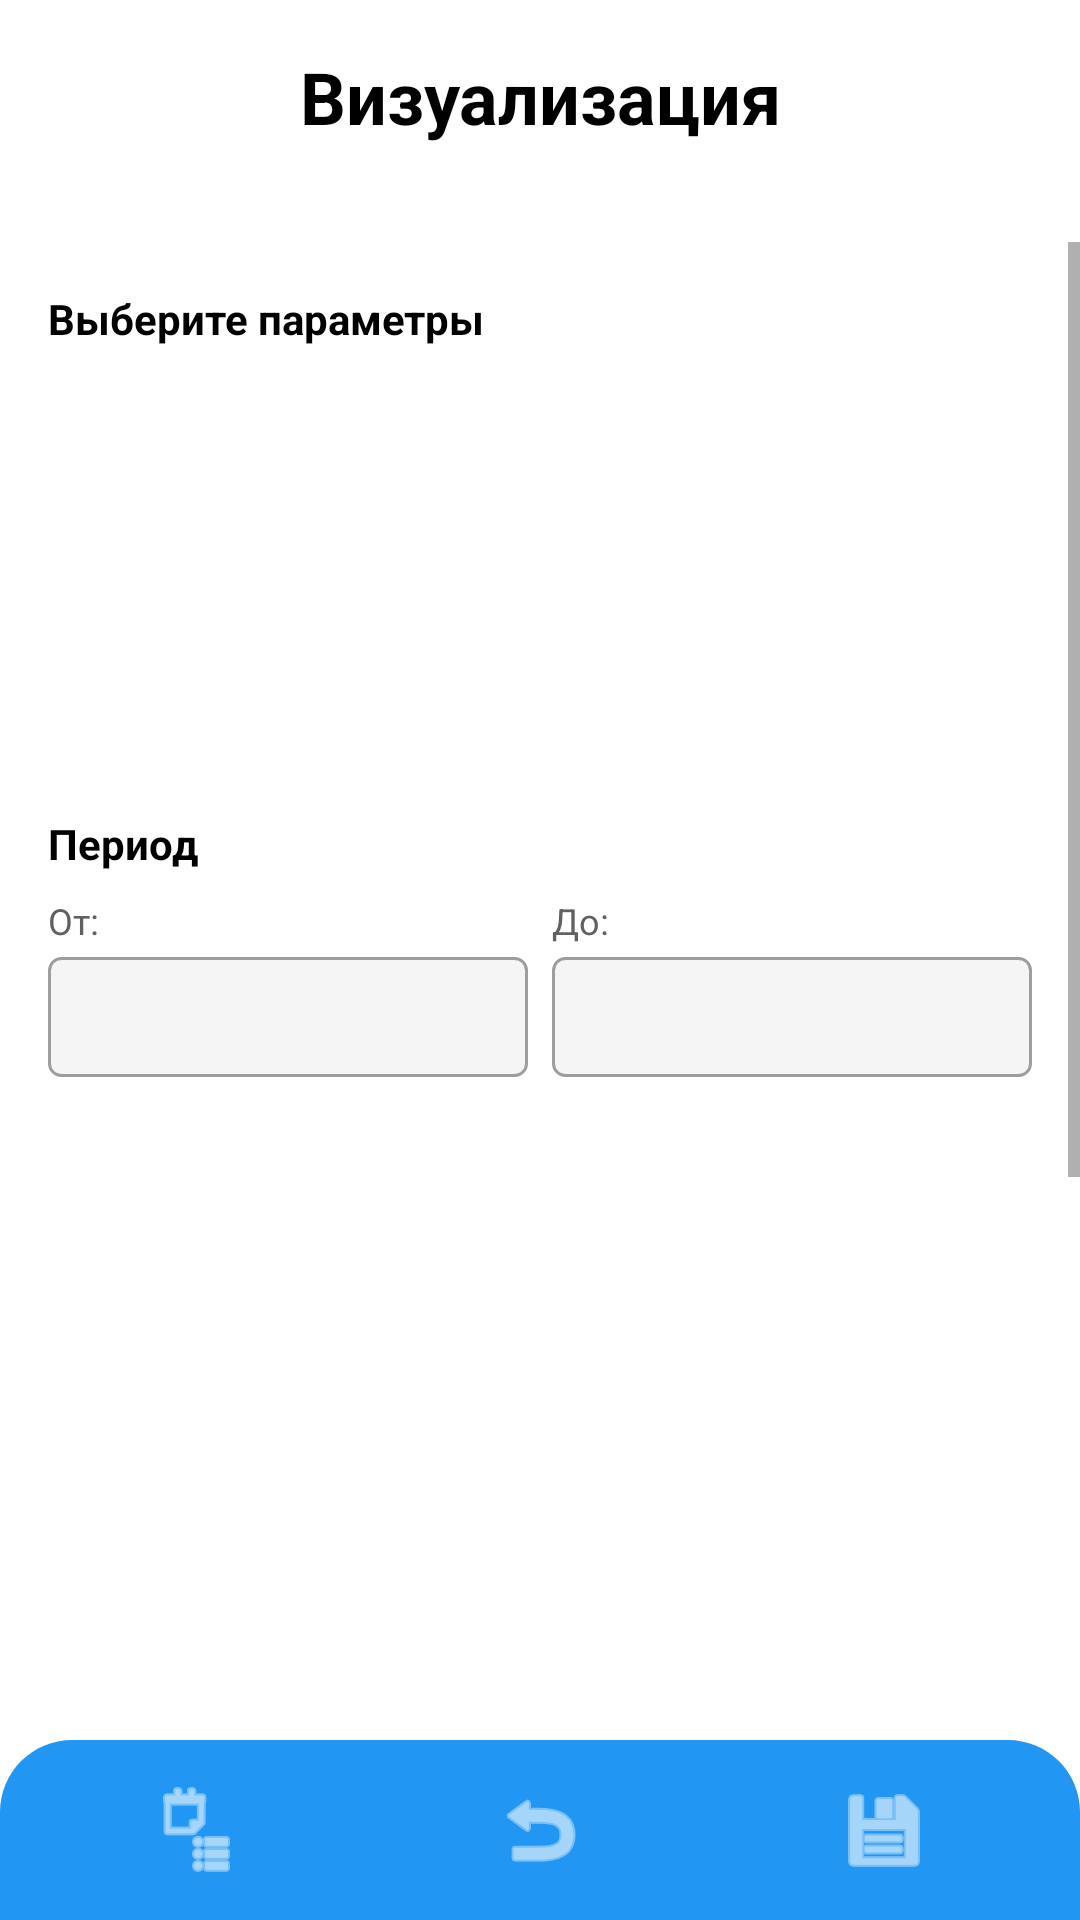

Android layout source for this screen:
<!-- AndroidManifest.xml: application theme Theme.MobileApp -->
<!-- res/layout/activity_visualization.xml -->
<?xml version="1.0" encoding="utf-8"?>
<androidx.constraintlayout.widget.ConstraintLayout xmlns:android="http://schemas.android.com/apk/res/android"
    xmlns:app="http://schemas.android.com/apk/res-auto"
    android:layout_width="match_parent"
    android:layout_height="match_parent"
    android:background="@color/white">

    <TextView
        android:id="@+id/tvTitle"
        android:layout_width="0dp"
        android:layout_height="wrap_content"
        android:layout_marginTop="16dp"
        android:text="@string/viz_title"
        android:textColor="@color/black"
        android:textSize="24sp"
        android:textStyle="bold"
        android:gravity="center"
        app:layout_constraintEnd_toEndOf="parent"
        app:layout_constraintStart_toStartOf="parent"
        app:layout_constraintTop_toTopOf="parent" />

    <TextView
        android:id="@+id/tvFileName"
        android:layout_width="0dp"
        android:layout_height="wrap_content"
        android:layout_marginTop="8dp"
        android:layout_marginStart="16dp"
        android:layout_marginEnd="16dp"
        android:textColor="@color/gray_700"
        android:textSize="12sp"
        android:gravity="center"
        app:layout_constraintEnd_toEndOf="parent"
        app:layout_constraintStart_toStartOf="parent"
        app:layout_constraintTop_toBottomOf="@id/tvTitle" />

    <ScrollView
        android:id="@+id/scrollView"
        android:layout_width="0dp"
        android:layout_height="0dp"
        android:layout_marginTop="8dp"
        android:fillViewport="true"
        android:importantForAccessibility="no"
        app:layout_constraintBottom_toTopOf="@id/bottomNavigation"
        app:layout_constraintEnd_toEndOf="parent"
        app:layout_constraintStart_toStartOf="parent"
        app:layout_constraintTop_toBottomOf="@id/tvFileName">

        <LinearLayout
            android:layout_width="match_parent"
            android:layout_height="wrap_content"
            android:minHeight="800dp"
            android:orientation="vertical"
            android:padding="16dp">

            <TextView
                android:layout_width="match_parent"
                android:layout_height="wrap_content"
                android:text="@string/viz_select_params"
                android:textColor="@color/black"
                android:textSize="14sp"
                android:textStyle="bold" />

            <androidx.recyclerview.widget.RecyclerView
                android:id="@+id/rvParams"
                android:layout_width="match_parent"
                android:layout_height="wrap_content"
                android:layout_marginTop="8dp" />

            <LinearLayout
                android:layout_width="match_parent"
                android:layout_height="wrap_content"
                android:layout_marginTop="16dp"
                android:orientation="horizontal">

                <Button
                    android:id="@+id/btnShowChart"
                    android:layout_width="0dp"
                    android:layout_height="60dp"
                    android:layout_marginEnd="4dp"
                    android:layout_weight="1"
                    android:background="@drawable/button_background_rounded"
                    android:text="Построить\nГрафики"
                    android:textAllCaps="false"
                    android:textColor="@color/white"
                    android:textSize="14sp" />

                <Button
                    android:id="@+id/btnShowTable"
                    android:layout_width="0dp"
                    android:layout_height="60dp"
                    android:layout_marginStart="4dp"
                    android:layout_weight="1"
                    android:background="@drawable/button_background_rounded"
                    android:text="Вывести\nТаблицу"
                    android:textAllCaps="false"
                    android:textColor="@color/white"
                    android:textSize="14sp" />

            </LinearLayout>

            <Button
                android:id="@+id/btnExportPdf"
                android:layout_width="match_parent"
                android:layout_height="40dp"
                android:layout_marginTop="8dp"
                android:background="@drawable/button_background_rounded"
                android:text="Скачать Графики в PDF"
                android:textAllCaps="false"
                android:textColor="@color/white"
                android:textSize="14sp" />

            <TextView
                android:layout_width="match_parent"
                android:layout_height="wrap_content"
                android:layout_marginTop="24dp"
                android:text="@string/viz_time_range"
                android:textColor="@color/black"
                android:textSize="14sp"
                android:textStyle="bold" />

            <LinearLayout
                android:layout_width="match_parent"
                android:layout_height="wrap_content"
                android:layout_marginTop="8dp"
                android:orientation="horizontal">

                <LinearLayout
                    android:layout_width="0dp"
                    android:layout_height="wrap_content"
                    android:layout_weight="1"
                    android:orientation="vertical">

                    <TextView
                        android:layout_width="wrap_content"
                        android:layout_height="wrap_content"
                        android:text="@string/viz_from"
                        android:textColor="@color/gray_700"
                        android:textSize="12sp" />

                    <Button
                        android:id="@+id/btnFromDate"
                        android:layout_width="match_parent"
                        android:layout_height="40dp"
                        android:layout_marginTop="4dp"
                        android:background="@drawable/text_background"
                        android:gravity="center"
                        android:textColor="@color/black"
                        android:textSize="12sp" />

                </LinearLayout>

                <LinearLayout
                    android:layout_width="0dp"
                    android:layout_height="wrap_content"
                    android:layout_marginStart="8dp"
                    android:layout_weight="1"
                    android:orientation="vertical">

                    <TextView
                        android:layout_width="wrap_content"
                        android:layout_height="wrap_content"
                        android:text="@string/viz_to"
                        android:textColor="@color/gray_700"
                        android:textSize="12sp" />

                    <Button
                        android:id="@+id/btnToDate"
                        android:layout_width="match_parent"
                        android:layout_height="40dp"
                        android:layout_marginTop="4dp"
                        android:background="@drawable/text_background"
                        android:gravity="center"
                        android:textColor="@color/black"
                        android:textSize="12sp" />

                </LinearLayout>

            </LinearLayout>

            <LinearLayout
                android:layout_width="match_parent"
                android:layout_height="wrap_content"
                android:layout_marginTop="16dp"
                android:orientation="horizontal">

                <Button
                    android:id="@+id/btnDay"
                    android:layout_width="0dp"
                    android:layout_height="40dp"
                    android:layout_weight="1"
                    android:layout_marginEnd="4dp"
                    android:background="@drawable/button_background_rounded"
                    android:text="День"
                    android:textAllCaps="false"
                    android:textColor="@color/white"
                    android:textSize="12sp" />

                <Button
                    android:id="@+id/btnMonth"
                    android:layout_width="0dp"
                    android:layout_height="40dp"
                    android:layout_weight="1"
                    android:layout_marginStart="4dp"
                    android:layout_marginEnd="4dp"
                    android:background="@drawable/button_background_rounded"
                    android:text="Месяц"
                    android:textAllCaps="false"
                    android:textColor="@color/white"
                    android:textSize="12sp" />

                <Button
                    android:id="@+id/btnYear"
                    android:layout_width="0dp"
                    android:layout_height="40dp"
                    android:layout_weight="1"
                    android:layout_marginStart="4dp"
                    android:background="@drawable/button_background_rounded"
                    android:text="Год"
                    android:textAllCaps="false"
                    android:textColor="@color/white"
                    android:textSize="12sp" />

            </LinearLayout>

            <Button
                android:id="@+id/btnResetPeriod"
                android:layout_width="match_parent"
                android:layout_height="40dp"
                android:layout_marginTop="8dp"
                android:background="@drawable/button_background_rounded"
                android:text="Сбросить период"
                android:textAllCaps="false"
                android:textColor="@color/white"
                android:textSize="14sp" />

        </LinearLayout>

    </ScrollView>

    <LinearLayout
        android:id="@+id/bottomNavigation"
        android:layout_width="0dp"
        android:layout_height="60dp"
        android:background="@drawable/rounded_bottom_navigation"
        android:gravity="center"
        android:orientation="horizontal"
        android:padding="8dp"
        app:layout_constraintBottom_toBottomOf="parent"
        app:layout_constraintEnd_toEndOf="parent"
        app:layout_constraintStart_toStartOf="parent">

        <ImageButton
            android:id="@+id/btnLogs"
            android:layout_width="0dp"
            android:layout_height="match_parent"
            android:layout_weight="1"
            android:background="?attr/selectableItemBackgroundBorderless"
            android:contentDescription="Логи"
            android:src="@android:drawable/ic_menu_agenda"
            app:tint="@color/white" />

        <ImageButton
            android:id="@+id/btnHome"
            android:layout_width="0dp"
            android:layout_height="match_parent"
            android:layout_weight="1"
            android:background="?attr/selectableItemBackgroundBorderless"
            android:contentDescription="Главная"
            android:src="@android:drawable/ic_menu_revert"
            app:tint="@color/white" />

        <ImageButton
            android:id="@+id/btnStorage"
            android:layout_width="0dp"
            android:layout_height="match_parent"
            android:layout_weight="1"
            android:background="?attr/selectableItemBackgroundBorderless"
            android:contentDescription="Хранилище"
            android:src="@android:drawable/ic_menu_save"
            app:tint="@color/white" />

    </LinearLayout>

</androidx.constraintlayout.widget.ConstraintLayout>
<!-- resources referenced by this layout -->
<resources>
  <color name="black">#FF000000</color>
  <color name="gray_700">#616161</color>
  <color name="white">#FFFFFFFF</color>
  <!-- drawable rounded_bottom_navigation (drawable) -->
  <?xml version="1.0" encoding="utf-8"?>
  <shape xmlns:android="http://schemas.android.com/apk/res/android">
      <solid android:color="@color/blue_500" />
      <corners
          android:topLeftRadius="24dp"
          android:topRightRadius="24dp"
          android:bottomLeftRadius="0dp"
          android:bottomRightRadius="0dp" />
  </shape>
  <!-- drawable text_background (drawable) -->
  <?xml version="1.0" encoding="utf-8"?>
  <shape xmlns:android="http://schemas.android.com/apk/res/android">
      <solid android:color="#F5F5F5" />
      <stroke android:width="1dp" android:color="#9E9E9E" />
      <corners android:radius="4dp" />
      <padding android:left="8dp" android:top="8dp" android:right="8dp" android:bottom="8dp" />
  </shape>
  <string name="viz_from">От:</string>
  <string name="viz_select_params">Выберите параметры</string>
  <string name="viz_time_range">Период</string>
  <string name="viz_title">Визуализация</string>
  <string name="viz_to">До:</string>
  <style name="Theme.MobileApp" parent="Theme.MaterialComponents.DayNight.NoActionBar">
          <item name="colorPrimary">@color/blue_500</item>
          <item name="colorPrimaryVariant">@color/blue_500</item>
          <item name="colorOnPrimary">@color/white</item>
          <item name="colorSecondary">@color/teal_200</item>
          <item name="colorSecondaryVariant">@color/teal_700</item>
          <item name="colorOnSecondary">@color/black</item>
          <item name="android:statusBarColor" tools:targetApi="l">?attr/colorPrimaryVariant</item>
          <item name="android:windowBackground">@color/white</item>
          <item name="android:textColor">@color/black</item>
          
          <item name="materialButtonStyle">@style/Widget.MobileApp.Button</item>
      </style>
  <color name="blue_500">#2196F3</color>
  <color name="teal_200">#FF03DAC5</color>
  <color name="teal_700">#FF018786</color>
  <style name="Widget.MobileApp.Button" parent="Widget.MaterialComponents.Button">
          <item name="android:background">@drawable/button_background</item>
          <item name="backgroundTint">@null</item>
          <item name="android:insetTop">0dp</item>
          <item name="android:insetBottom">0dp</item>
      </style>
</resources>
